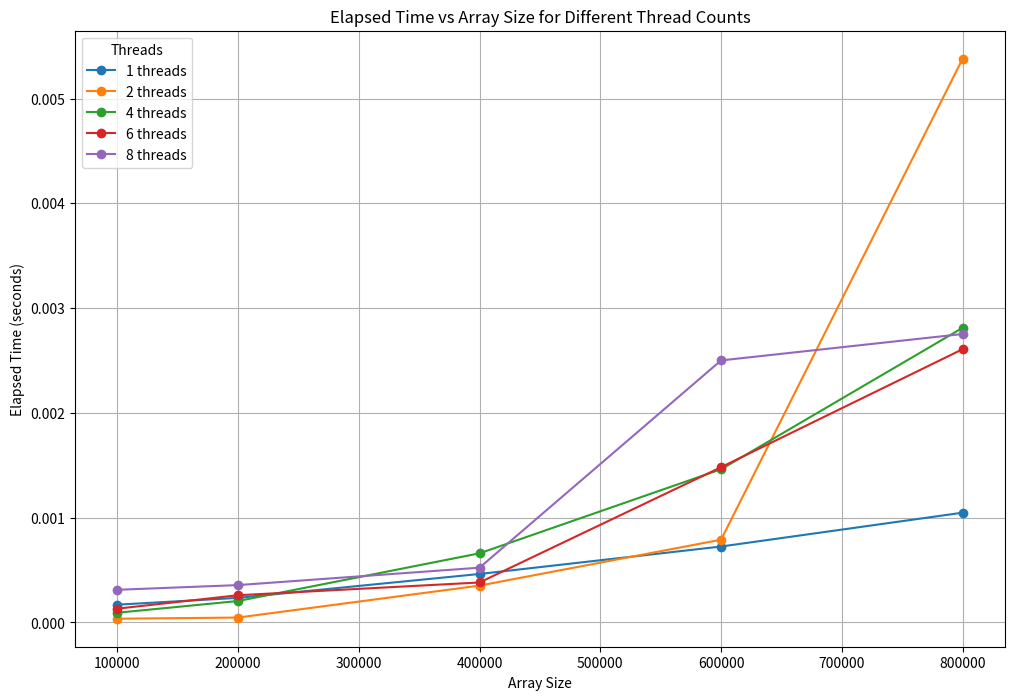
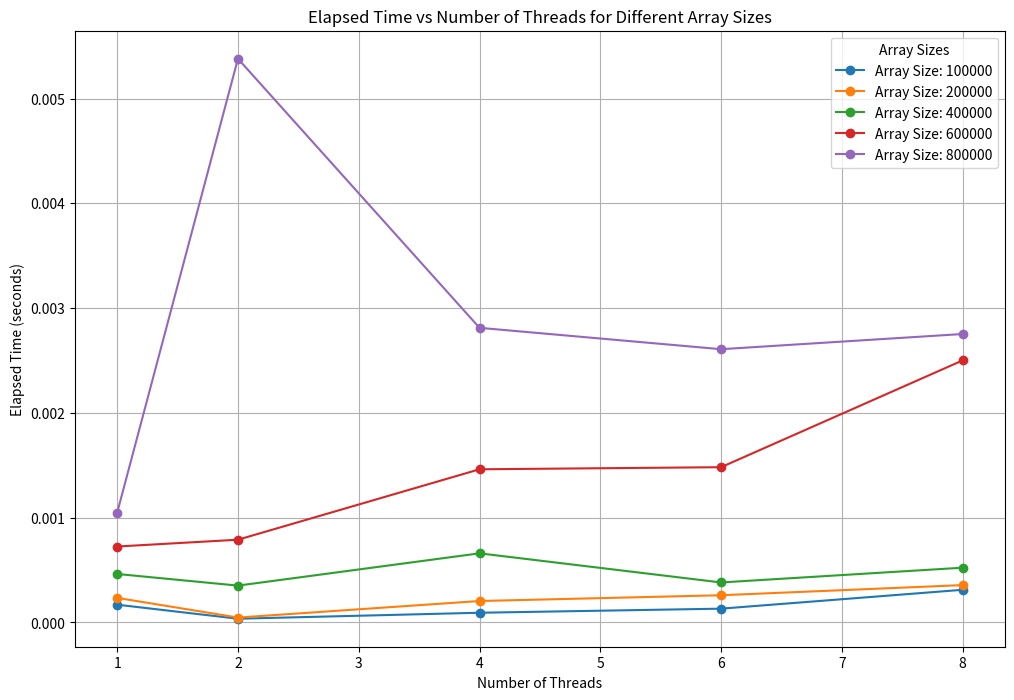

Generate these figures, in order, with matplotlib:
import matplotlib.pyplot as plt

# Данные с делением на 10000
data = {
    1: [0.00017, 0.000235, 0.000463, 0.000725, 0.001048],
    2: [0.000036, 0.000047, 0.000352, 0.000790, 0.005380],
    4: [0.000093, 0.000205, 0.000660, 0.001462, 0.002812],
    6: [0.000132, 0.000260, 0.000382, 0.001482, 0.002608],
    8: [0.000312, 0.0003569, 0.000523, 0.002501, 0.002753],
}


array_sizes = [100000, 200000, 400000, 600000, 800000]

# Первый график: зависимость времени выполнения от размера массива для разных потоков
plt.figure(figsize=(12, 8))

for threads, times in data.items():
    plt.plot(array_sizes, times, marker='o', label=f'{threads} threads')

plt.xlabel('Array Size')
plt.ylabel('Elapsed Time (seconds)')
plt.title('Elapsed Time vs Array Size for Different Thread Counts')
plt.legend(title="Threads")
plt.grid(True)
plt.show()

# Второй график: зависимость времени выполнения от количества потоков для разных размеров массива
plt.figure(figsize=(12, 8))

for i, size in enumerate(array_sizes):
    times_for_size = [data[threads][i] for threads in data]  # Время для данного размера массива при разном количестве потоков
    plt.plot(data.keys(), times_for_size, marker='o', label=f'Array Size: {size}')

plt.xlabel('Number of Threads')
plt.ylabel('Elapsed Time (seconds)')
plt.title('Elapsed Time vs Number of Threads for Different Array Sizes')
plt.legend(title="Array Sizes")
plt.grid(True)
plt.show()


